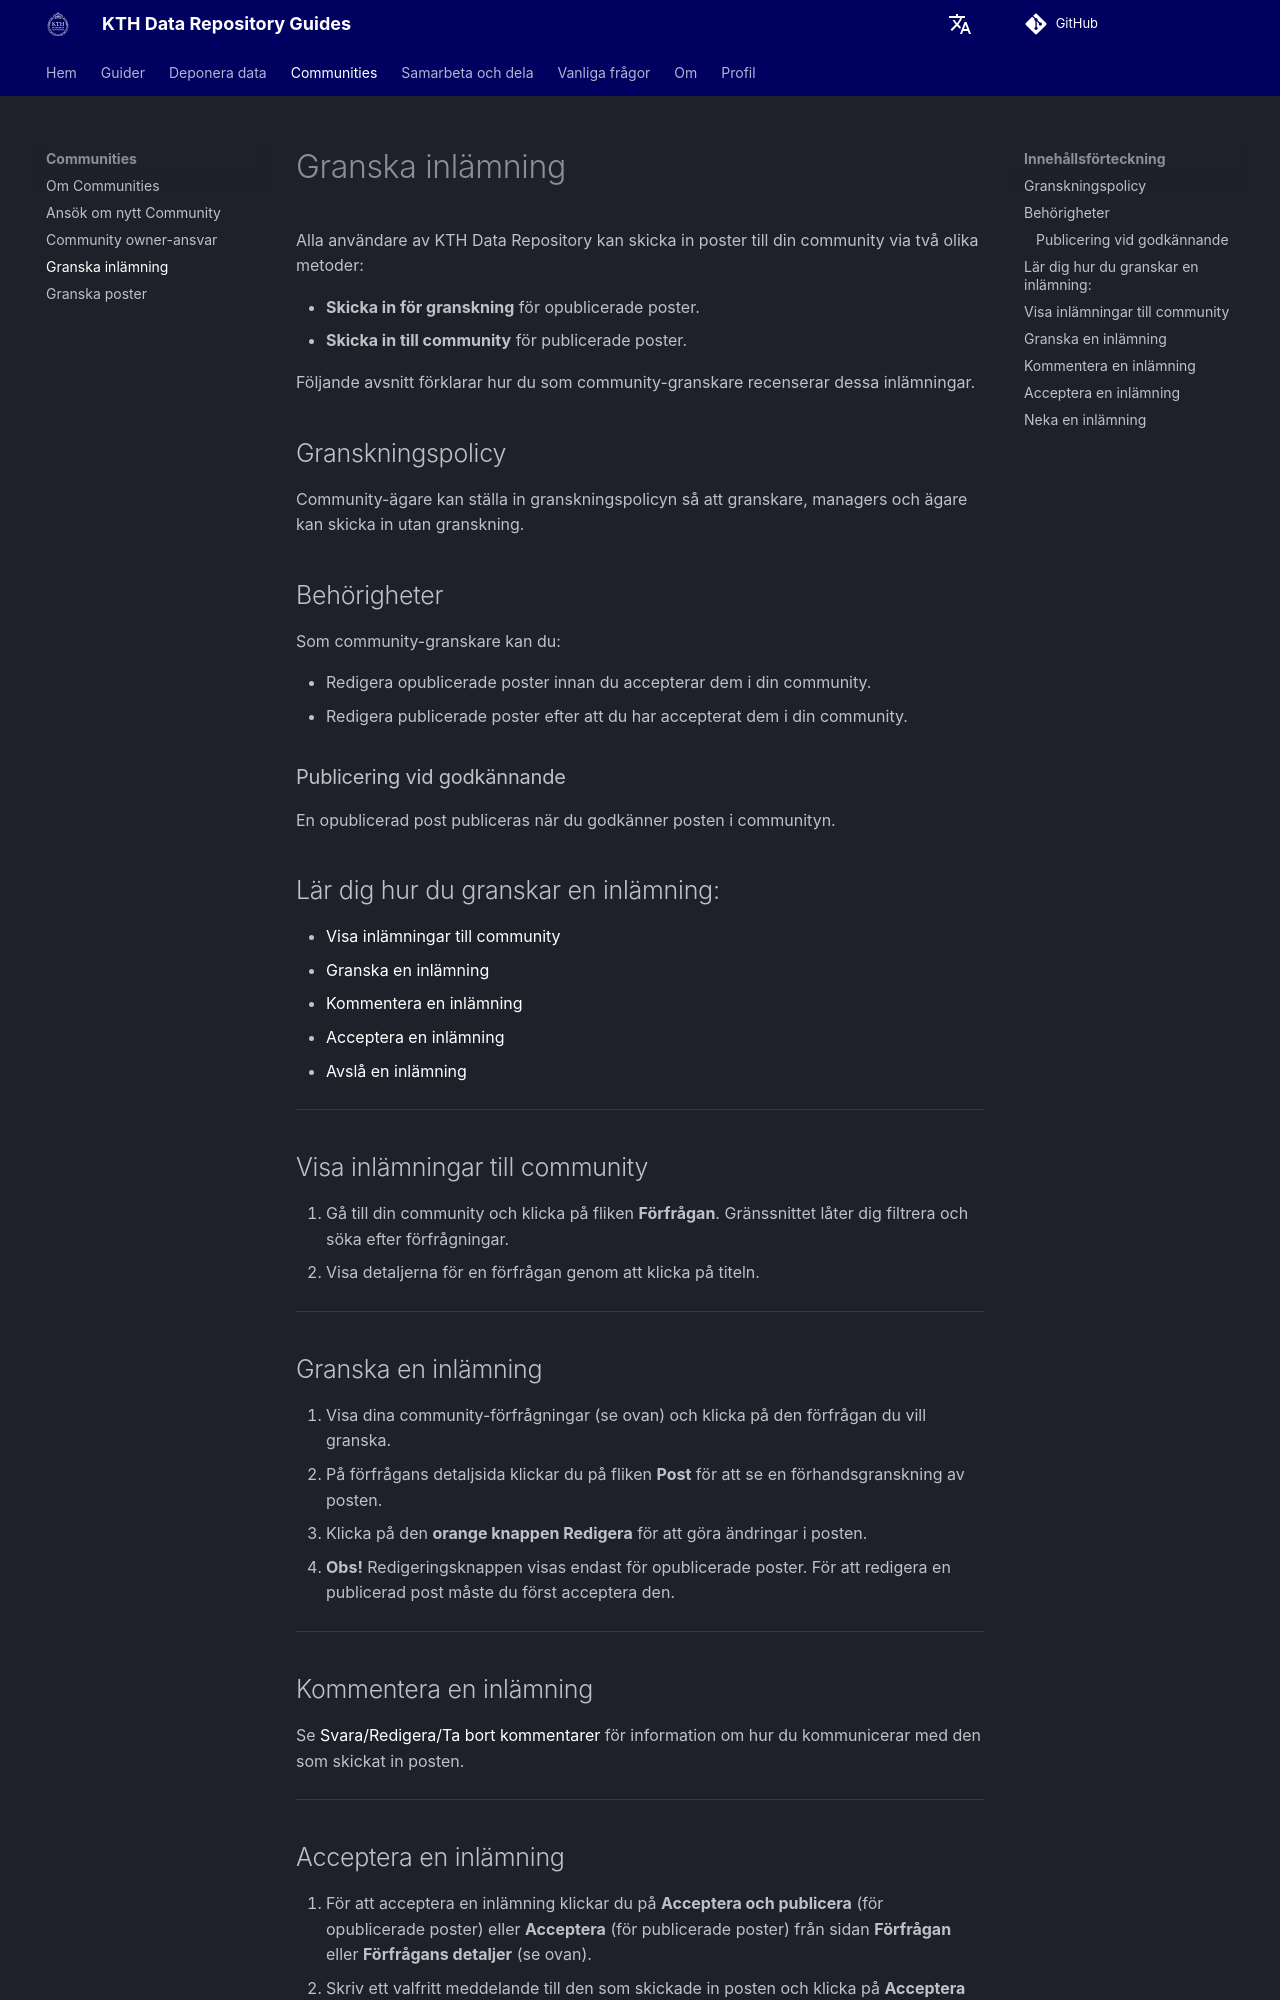

repository: KTH-Library/docs-kth-rdm · page: sv/communities/review_submissions/index.html · generator: mkdocs

Alla användare av KTH Data Repository kan skicka in poster till din community via två olika metoder:

- **Skicka in för granskning** för opublicerade poster.
- **Skicka in till community** för publicerade poster.

Följande avsnitt förklarar hur du som community-granskare recenserar dessa inlämningar.

## Granskningspolicy

Community-ägare kan ställa in granskningspolicyn så att granskare, managers och ägare kan skicka in utan granskning.

## Behörigheter

Som community-granskare kan du:

- Redigera opublicerade poster innan du accepterar dem i din community.
- Redigera publicerade poster efter att du har accepterat dem i din community.

### Publicering vid godkännande

En opublicerad post publiceras när du godkänner posten i communityn.

## Lär dig hur du granskar en inlämning:

- [Visa inlämningar till community](#visa-inlamningar-till-community)
- [Granska en inlämning](#granska-en-inlamning)
- [Kommentera en inlämning](#kommentera-en-inlamning)
- [Acceptera en inlämning](#acceptera-en-inlamning)
- [Avslå en inlämning](#neka-en-inlamning)

---

## Visa inlämningar till community

1. Gå till din community och klicka på fliken **Förfrågan**. Gränssnittet låter dig filtrera och söka efter förfrågningar.
2. Visa detaljerna för en förfrågan genom att klicka på titeln.

---

## Granska en inlämning

1. Visa dina community-förfrågningar (se ovan) och klicka på den förfrågan du vill granska.
2. På förfrågans detaljsida klickar du på fliken **Post** för att se en förhandsgranskning av posten.
3. Klicka på den **orange knappen Redigera** för att göra ändringar i posten.
   - **Obs!** Redigeringsknappen visas endast för opublicerade poster. För att redigera en publicerad post måste du först acceptera den.

---

## Kommentera en inlämning

Se [Svara/Redigera/Ta bort kommentarer](../share/manage_submissions.md#svara-redigera-eller-ta-bort-kommentarer) för information om hur du kommunicerar med den som skickat in posten.

---
